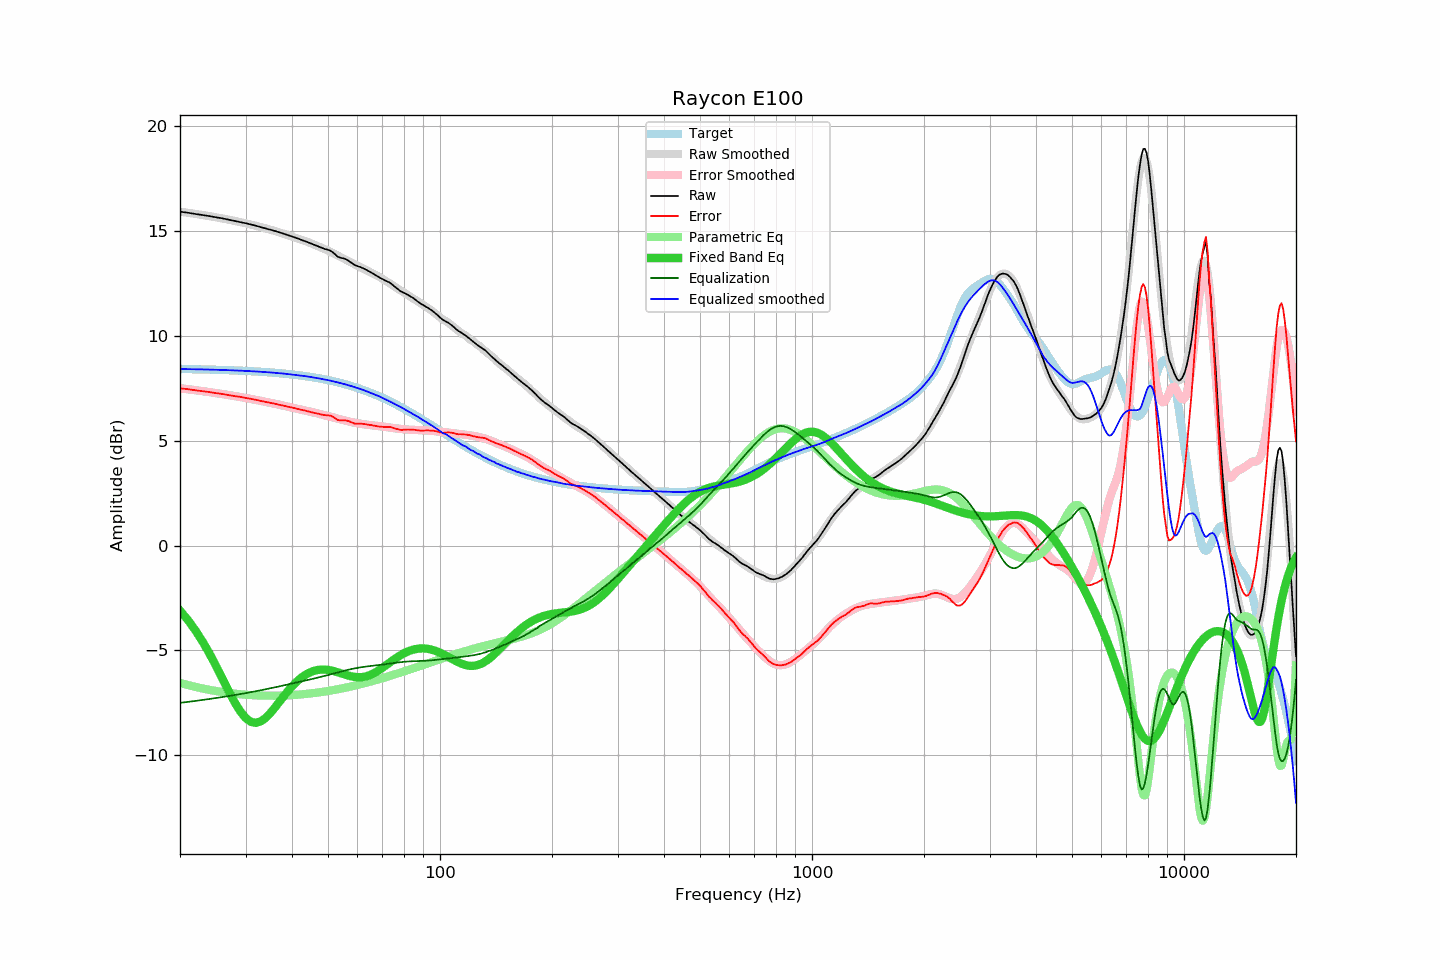

The table this chart was drawn from, first rows:
frequency, raw, error, smoothed, error_smoothed, equalization, parametric_eq, equalized_raw, equalized_smoothed, target
20, 15.93, 7.50, 15.93, 7.50, -7.50, -3.10, 8.42, 8.42, 8.43
21, 15.88, 7.46, 15.88, 7.46, -7.46, -3.55, 8.42, 8.42, 8.42
22, 15.82, 7.41, 15.82, 7.41, -7.41, -4.05, 8.41, 8.41, 8.41
23, 15.77, 7.37, 15.77, 7.37, -7.37, -4.58, 8.40, 8.40, 8.40
24, 15.72, 7.32, 15.72, 7.32, -7.32, -5.15, 8.40, 8.40, 8.40
25, 15.66, 7.27, 15.66, 7.27, -7.27, -5.75, 8.38, 8.39, 8.39
26, 15.61, 7.23, 15.61, 7.23, -7.23, -6.34, 8.38, 8.38, 8.38
27, 15.55, 7.18, 15.55, 7.18, -7.18, -6.92, 8.37, 8.37, 8.37
28, 15.49, 7.13, 15.49, 7.14, -7.14, -7.45, 8.35, 8.36, 8.36
29, 15.44, 7.09, 15.43, 7.09, -7.09, -7.90, 8.35, 8.34, 8.34
30, 15.38, 7.05, 15.38, 7.04, -7.04, -8.22, 8.34, 8.33, 8.33
31, 15.32, 7.00, 15.32, 7.00, -7.00, -8.41, 8.32, 8.32, 8.32
32, 15.26, 6.95, 15.26, 6.95, -6.95, -8.46, 8.31, 8.31, 8.31
33, 15.19, 6.90, 15.19, 6.90, -6.90, -8.39, 8.29, 8.29, 8.29
34, 15.13, 6.85, 15.13, 6.86, -6.86, -8.22, 8.27, 8.28, 8.28
35, 15.07, 6.81, 15.07, 6.81, -6.81, -7.99, 8.26, 8.26, 8.26
36, 15.01, 6.77, 15.01, 6.76, -6.76, -7.73, 8.25, 8.24, 8.24
37, 14.94, 6.72, 14.94, 6.72, -6.72, -7.46, 8.22, 8.22, 8.22
38, 14.88, 6.67, 14.88, 6.67, -6.67, -7.19, 8.21, 8.20, 8.20
39, 14.81, 6.62, 14.81, 6.63, -6.63, -6.94, 8.18, 8.18, 8.18
40, 14.75, 6.59, 14.74, 6.58, -6.58, -6.72, 8.17, 8.16, 8.16
41, 14.68, 6.54, 14.68, 6.54, -6.54, -6.53, 8.14, 8.13, 8.14
42, 14.61, 6.49, 14.61, 6.50, -6.50, -6.36, 8.11, 8.11, 8.12
43, 14.55, 6.46, 14.55, 6.46, -6.46, -6.22, 8.09, 8.09, 8.09
44, 14.48, 6.41, 14.49, 6.42, -6.42, -6.11, 8.06, 8.07, 8.07
45, 14.41, 6.37, 14.42, 6.38, -6.38, -6.03, 8.03, 8.04, 8.04
46, 14.34, 6.32, 14.35, 6.34, -6.34, -5.97, 8.00, 8.01, 8.02
47, 14.28, 6.29, 14.28, 6.30, -6.30, -5.93, 7.98, 7.98, 7.99
48, 14.21, 6.25, 14.21, 6.26, -6.26, -5.92, 7.95, 7.95, 7.96
49, 14.15, 6.22, 14.14, 6.22, -6.22, -5.92, 7.93, 7.92, 7.93
50, 14.11, 6.21, 14.07, 6.18, -6.18, -5.93, 7.93, 7.89, 7.89
51, 14.05, 6.19, 14.00, 6.14, -6.14, -5.96, 7.91, 7.86, 7.86
52, 13.93, 6.10, 13.92, 6.10, -6.10, -6.00, 7.83, 7.82, 7.83
53, 13.79, 6.00, 13.84, 6.06, -6.06, -6.04, 7.73, 7.79, 7.79
54, 13.73, 5.97, 13.77, 6.02, -6.02, -6.09, 7.71, 7.75, 7.76
55, 13.70, 5.98, 13.70, 5.98, -5.98, -6.13, 7.72, 7.72, 7.72
56, 13.65, 5.97, 13.62, 5.95, -5.95, -6.18, 7.70, 7.68, 7.68
57, 13.57, 5.93, 13.55, 5.92, -5.92, -6.21, 7.65, 7.64, 7.64
58, 13.47, 5.87, 13.48, 5.89, -5.89, -6.25, 7.58, 7.60, 7.60
59, 13.38, 5.82, 13.42, 5.86, -5.86, -6.27, 7.52, 7.56, 7.56
60, 13.33, 5.81, 13.35, 5.84, -5.84, -6.28, 7.49, 7.51, 7.52
61, 13.29, 5.81, 13.28, 5.81, -5.81, -6.28, 7.47, 7.47, 7.48
62, 13.24, 5.81, 13.22, 5.80, -5.80, -6.27, 7.44, 7.43, 7.43
63, 13.18, 5.79, 13.16, 5.78, -5.78, -6.25, 7.40, 7.39, 7.39
64, 13.11, 5.77, 13.10, 5.76, -5.76, -6.21, 7.35, 7.34, 7.34
65, 13.05, 5.75, 13.03, 5.75, -5.75, -6.17, 7.30, 7.29, 7.30
66, 12.98, 5.73, 12.97, 5.73, -5.73, -6.11, 7.25, 7.24, 7.25
67, 12.91, 5.71, 12.92, 5.72, -5.72, -6.05, 7.19, 7.20, 7.20
68, 12.84, 5.69, 12.86, 5.71, -5.71, -5.98, 7.13, 7.15, 7.15
69, 12.77, 5.67, 12.80, 5.69, -5.69, -5.91, 7.08, 7.10, 7.10
70, 12.72, 5.67, 12.73, 5.68, -5.68, -5.83, 7.04, 7.05, 7.05
71, 12.66, 5.66, 12.66, 5.66, -5.66, -5.76, 7.00, 7.00, 7.00
72, 12.61, 5.66, 12.59, 5.65, -5.65, -5.68, 6.96, 6.94, 6.95
73, 12.56, 5.66, 12.52, 5.63, -5.63, -5.60, 6.93, 6.89, 6.90
74, 12.49, 5.64, 12.46, 5.62, -5.62, -5.52, 6.87, 6.84, 6.85
75, 12.40, 5.60, 12.39, 5.60, -5.60, -5.45, 6.80, 6.78, 6.80
76, 12.32, 5.58, 12.32, 5.59, -5.59, -5.38, 6.73, 6.73, 6.74
77, 12.24, 5.55, 12.26, 5.58, -5.58, -5.31, 6.66, 6.68, 6.69
78, 12.16, 5.52, 12.20, 5.57, -5.57, -5.25, 6.59, 6.63, 6.64
79, 12.10, 5.52, 12.13, 5.56, -5.56, -5.19, 6.54, 6.58, 6.58
... 553 more rows
